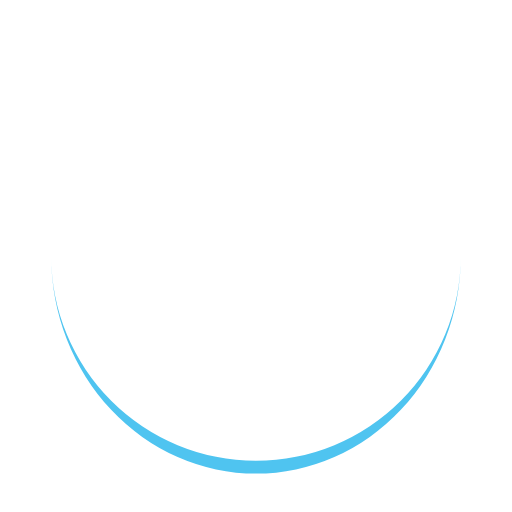
t = 0.00 s
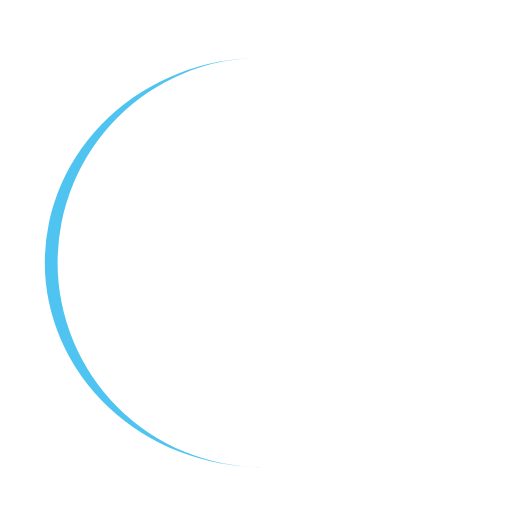
t = 0.25 s
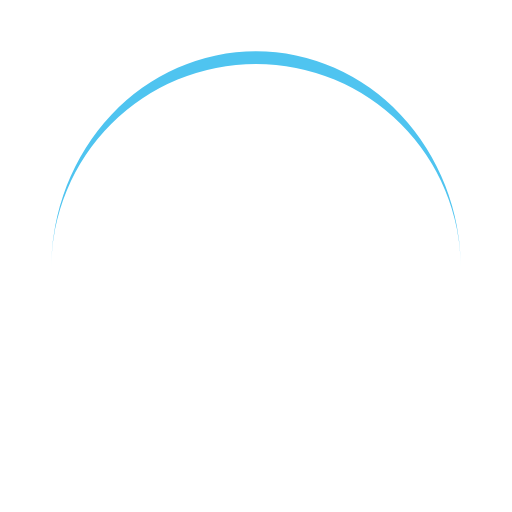
t = 0.50 s
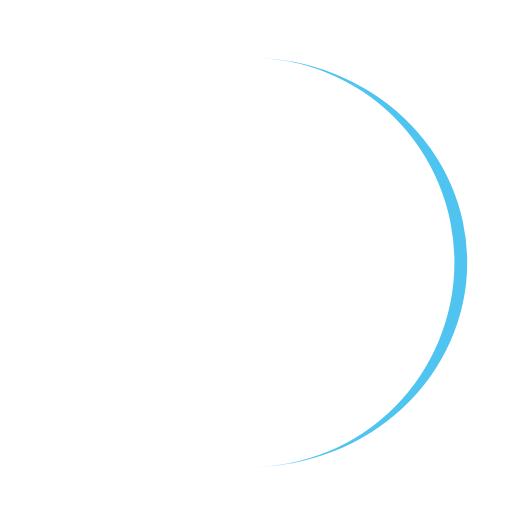
t = 0.75 s

The animated SVG that drew these frames (rendered in a browser with its animation timeline set to each time). Animation: 1 SMIL element (animateTransform=1); one cycle of 1.00 s, repeats indefinitely.

<?xml version="1.0" encoding="utf-8"?>
<svg xmlns="http://www.w3.org/2000/svg" xmlns:xlink="http://www.w3.org/1999/xlink" style="margin: auto; background: none; display: block; shape-rendering: auto;" width="200px" height="200px" viewBox="0 0 100 100" preserveAspectRatio="xMidYMid">
<path d="M10 50A40 40 0 0 0 90 50A40 42.5 0 0 1 10 50" fill="#4fc4f0" stroke="none">
  <animateTransform attributeName="transform" type="rotate" dur="1s" repeatCount="indefinite" keyTimes="0;1" values="0 50 51.25;360 50 51.25"></animateTransform>
</path>
<!-- [ldio] generated by https://loading.io/ --></svg>